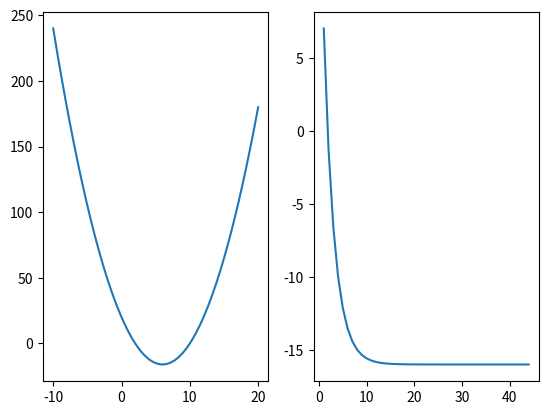

Reproduce this figure in Python.
# Function to minimize
import pandas as pd
import numpy as np
import matplotlib.pyplot as plt


def f(x):
    x = np.array(x)
    y = (x**2 - 12*x + 20)
    return y

def f_prim(x):
    x = np.array(x)
    y = (2*x - 12)
    return y

a = 0.1                # Learning rate
e = 0.0001
x = np.linspace(-10,20)
x1 = np.linspace(1, 5, num=50)

y = f(x)



w = np.zeros(len(x1))
f_w = np.zeros(len(x1))
w[0] = 0
diff = 1
i = 0

"""
## Using a pre-defined length w
while diff > e:
  w[i+1] = w[i] -  a*(2*w[i]-12)
  f_w[i] = f(w[i+1])
  diff = w[i+1]-w[i]
  i+=1
  print(diff)
"""

## Using a dynamic length w
w = np.array([0])
f_w = np.array([0])
w[0] = 0
diff = 1
i = 0

while diff > e:
    w = np.append(w, w[i]-a*f_prim(w[i]))
    f_w = np.append(f_w, f(w[i+1]))
    diff = w[i+1]-w[i]
    i+=1
print('*'*50)
print(e)
print(diff)
print(f_w)
print(w)


fig, (ax1, ax2) = plt.subplots(1, 2)
ax1.plot(x,f(x))
ax2.plot(np.linspace(1, len(f_w[1:]),len(f_w[1:])), f_w[1:])